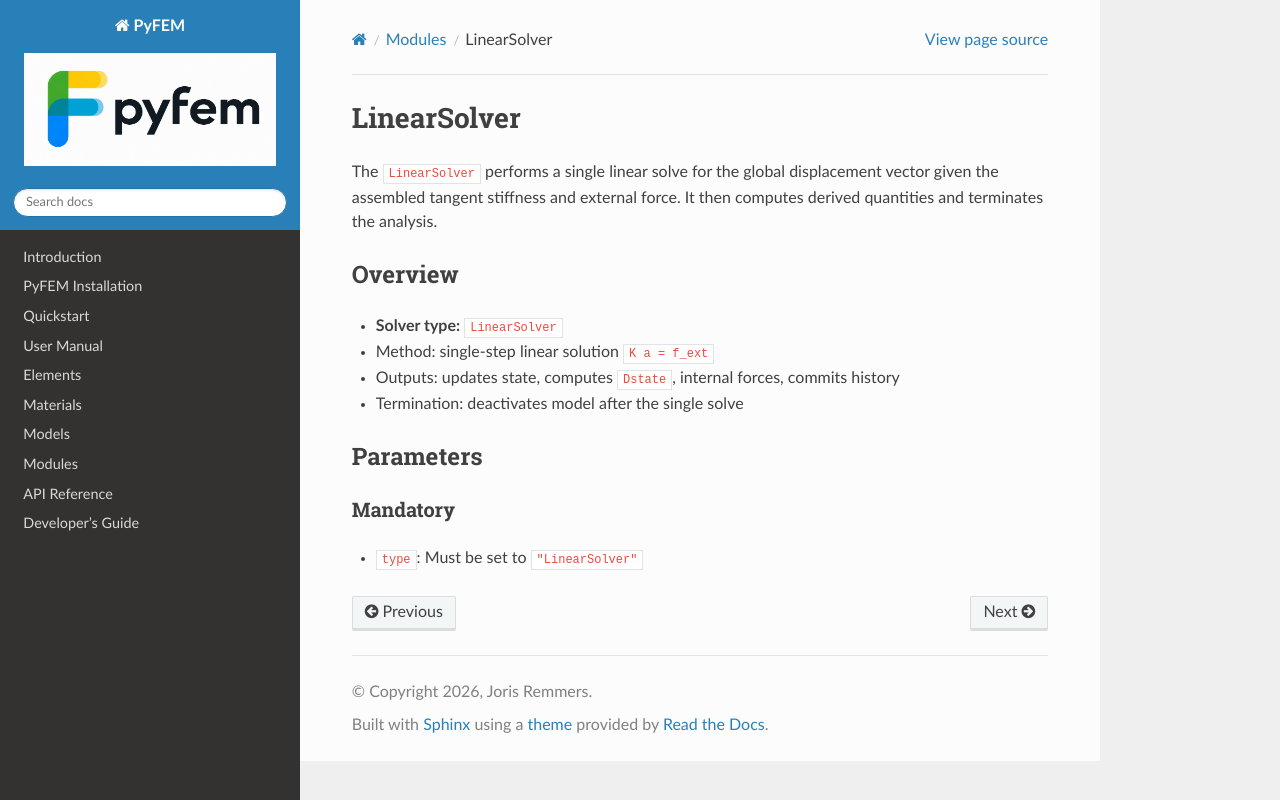

repository: jjcremmers/PyFEM · page: solvers/LinearSolver.html · generator: sphinx

# LinearSolver

The `LinearSolver` performs a single linear solve for the global displacement vector given the assembled tangent stiffness and external force. It then computes derived quantities and terminates the analysis.

## Overview
- **Solver type:** `LinearSolver`
- Method: single-step linear solution `K a = f_ext`
- Outputs: updates state, computes `Dstate`, internal forces, commits history
- Termination: deactivates model after the single solve

## Parameters
### Mandatory
- `type`: Must be set to `"LinearSolver"`
